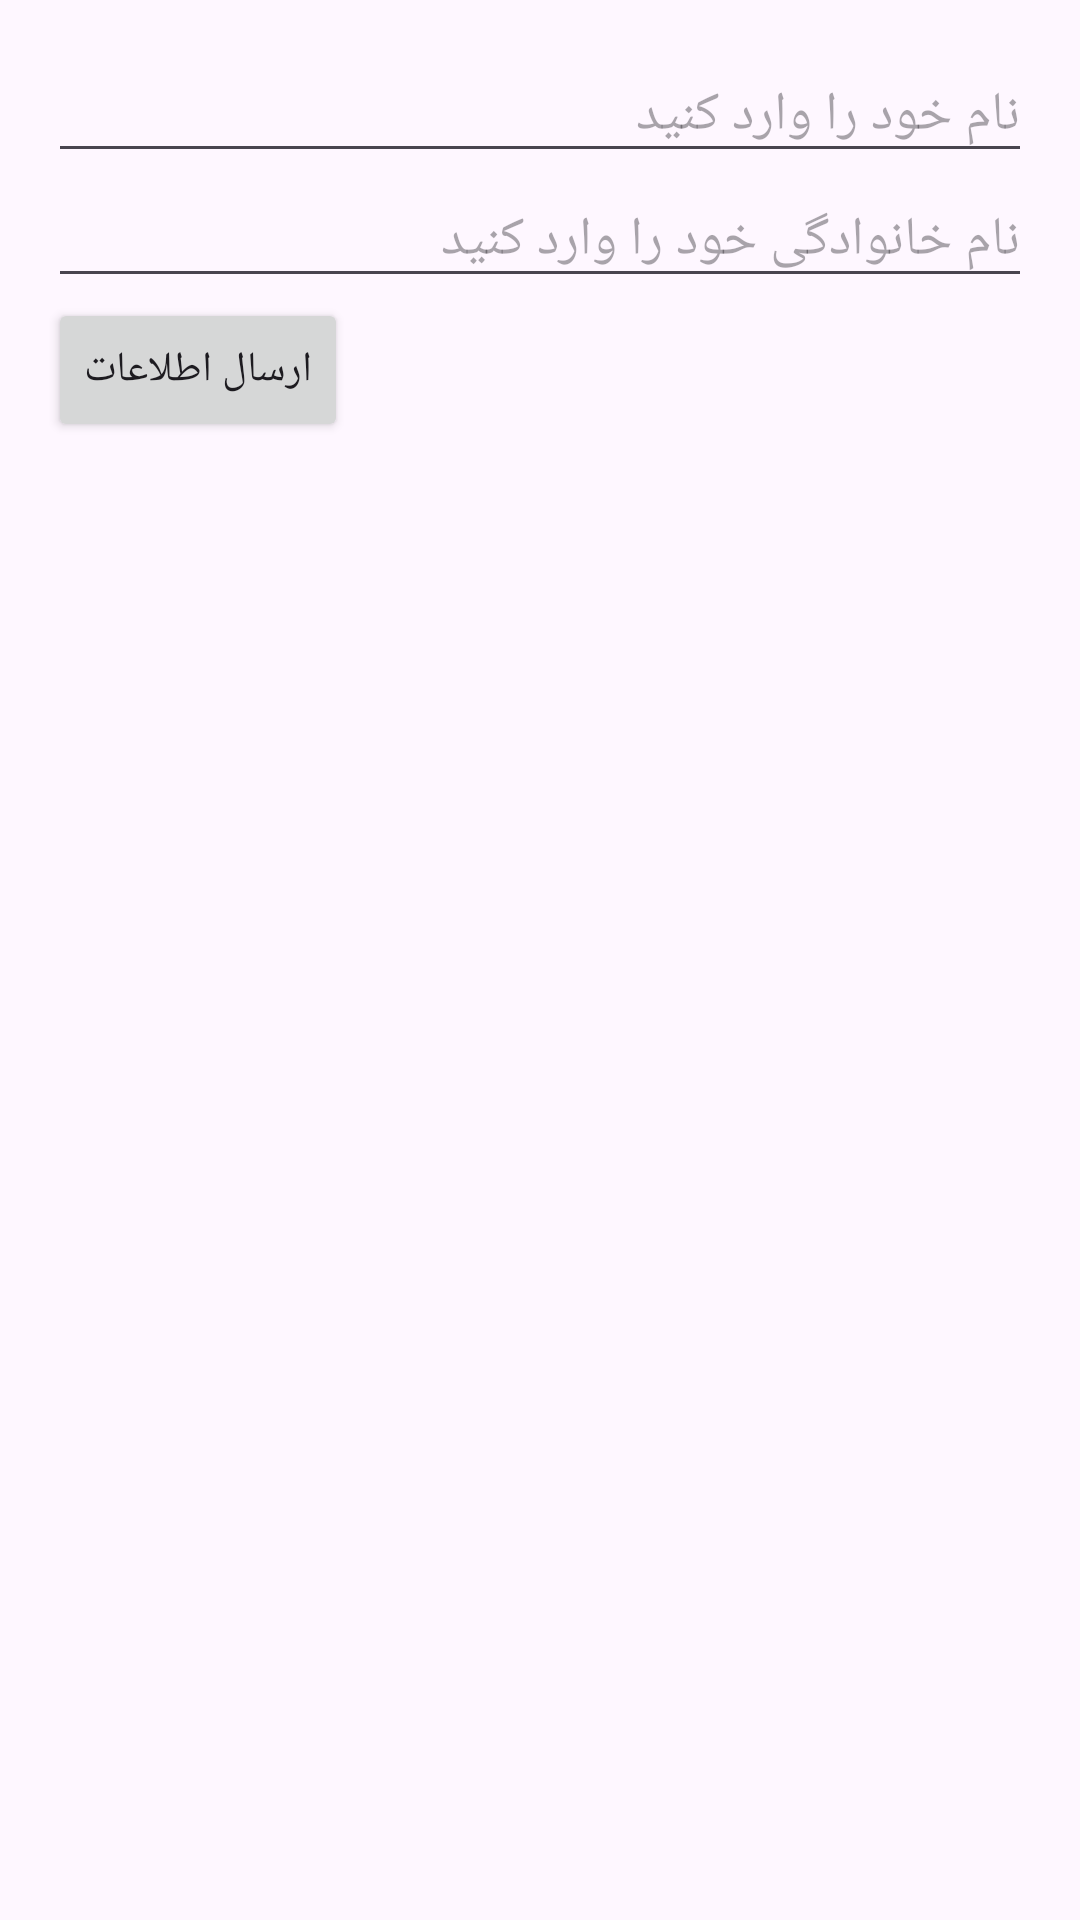

Here is an Android app screen rendered from its layout file. Give the layout XML and the strings, colors and styles it references.
<!-- AndroidManifest.xml: application theme Theme.User_Intent -->
<!-- res/layout/activity_main.xml -->
<LinearLayout
    xmlns:android="http://schemas.android.com/apk/res/android"
    android:layout_width="match_parent"
    android:layout_height="match_parent"
    android:orientation="vertical"
    android:padding="16dp">

    <EditText
        android:id="@+id/nameEditText"
        android:layout_width="match_parent"
        android:layout_height="wrap_content"
        android:hint="نام خود را وارد کنید"/>

    <EditText
        android:id="@+id/lastNameEditText"
        android:layout_width="match_parent"
        android:layout_height="wrap_content"
        android:hint="نام خانوادگی خود را وارد کنید"/>

    <Button
        android:id="@+id/sendButton"
        android:layout_width="wrap_content"
        android:layout_height="wrap_content"
        android:text="ارسال اطلاعات"/>
</LinearLayout>
<!-- resources referenced by this layout -->
<resources>
  <style name="Theme.User_Intent" parent="Base.Theme.User_Intent" />
  <style name="Base.Theme.User_Intent" parent="Theme.Material3.DayNight.NoActionBar">
          
          
      </style>
</resources>
